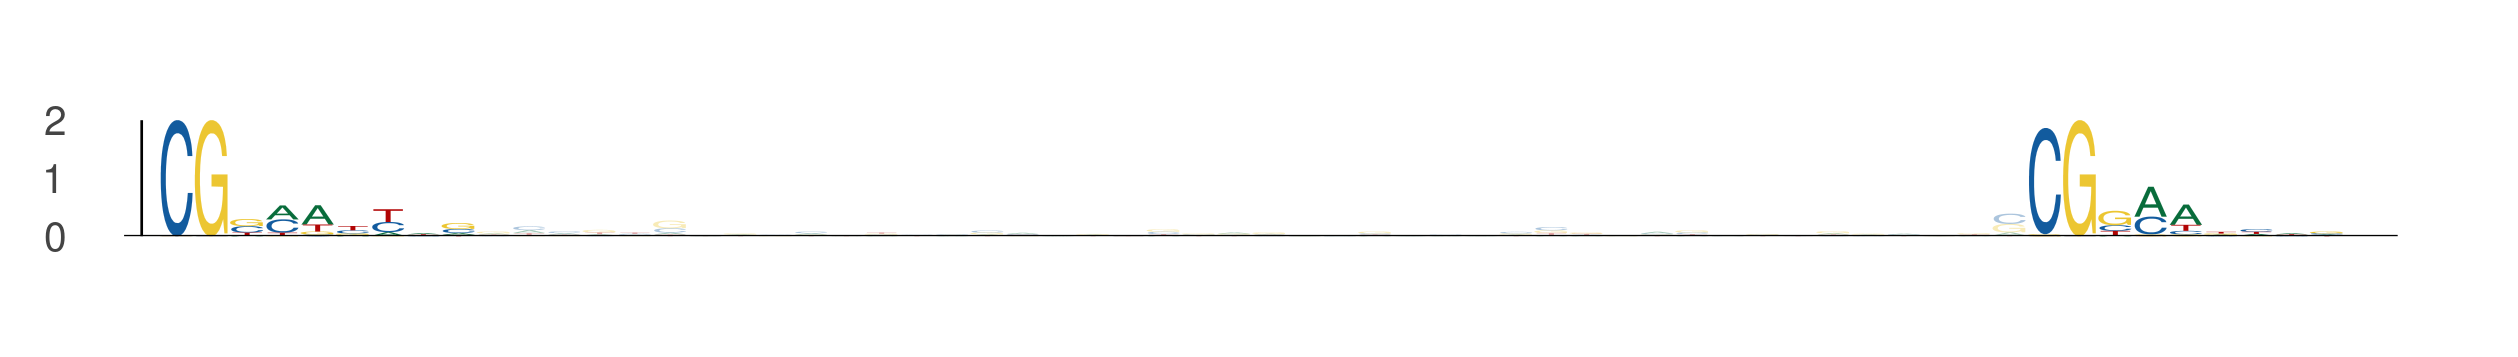

Data behind this chart, as committed beside it:
seq_index, start_position, end_position, is_reversed_complement
3043, 19, 28, 0
3043, 72, 81, 0
5839, 63, 72, 0
5839, 116, 125, 0
4917, 2, 11, 0
4917, 55, 64, 0
3446, 6, 15, 0
3446, 59, 68, 0
5048, 44, 53, 0
5048, 97, 106, 0
6125, 105, 114, 0
6125, 158, 167, 0
3142, 92, 101, 0
3142, 145, 154, 0
2574, 61, 70, 0
2574, 114, 123, 0
4870, 7, 16, 0
4870, 60, 69, 0
2975, 91, 100, 0
2975, 144, 153, 0
4195, 12, 21, 0
4195, 65, 74, 0
5, 44, 53, 0
5, 97, 106, 0
3413, 103, 112, 0
3413, 156, 165, 0
3682, 55, 64, 0
3682, 108, 117, 0
2560, 74, 83, 0
2560, 127, 136, 0
1332, 43, 52, 0
1332, 96, 105, 0
51, 43, 52, 0
51, 96, 105, 0
1719, 39, 48, 0
1719, 92, 101, 0
2369, 2, 11, 0
2369, 55, 64, 0
252, 14, 23, 0
252, 67, 76, 0
4981, 105, 114, 0
4981, 158, 167, 0
1982, 89, 98, 0
1982, 142, 151, 0
4776, 36, 45, 0
4776, 89, 98, 0
4801, 68, 77, 0
4801, 121, 130, 0
229, 53, 62, 0
229, 106, 115, 0
2022, 74, 83, 0
2022, 127, 136, 0
4468, 22, 31, 0
4468, 75, 84, 0
348, 39, 48, 0
348, 92, 101, 0
4351, 36, 45, 0
4351, 89, 98, 0
4604, 74, 83, 0
4604, 127, 136, 0
... 46 more rows
